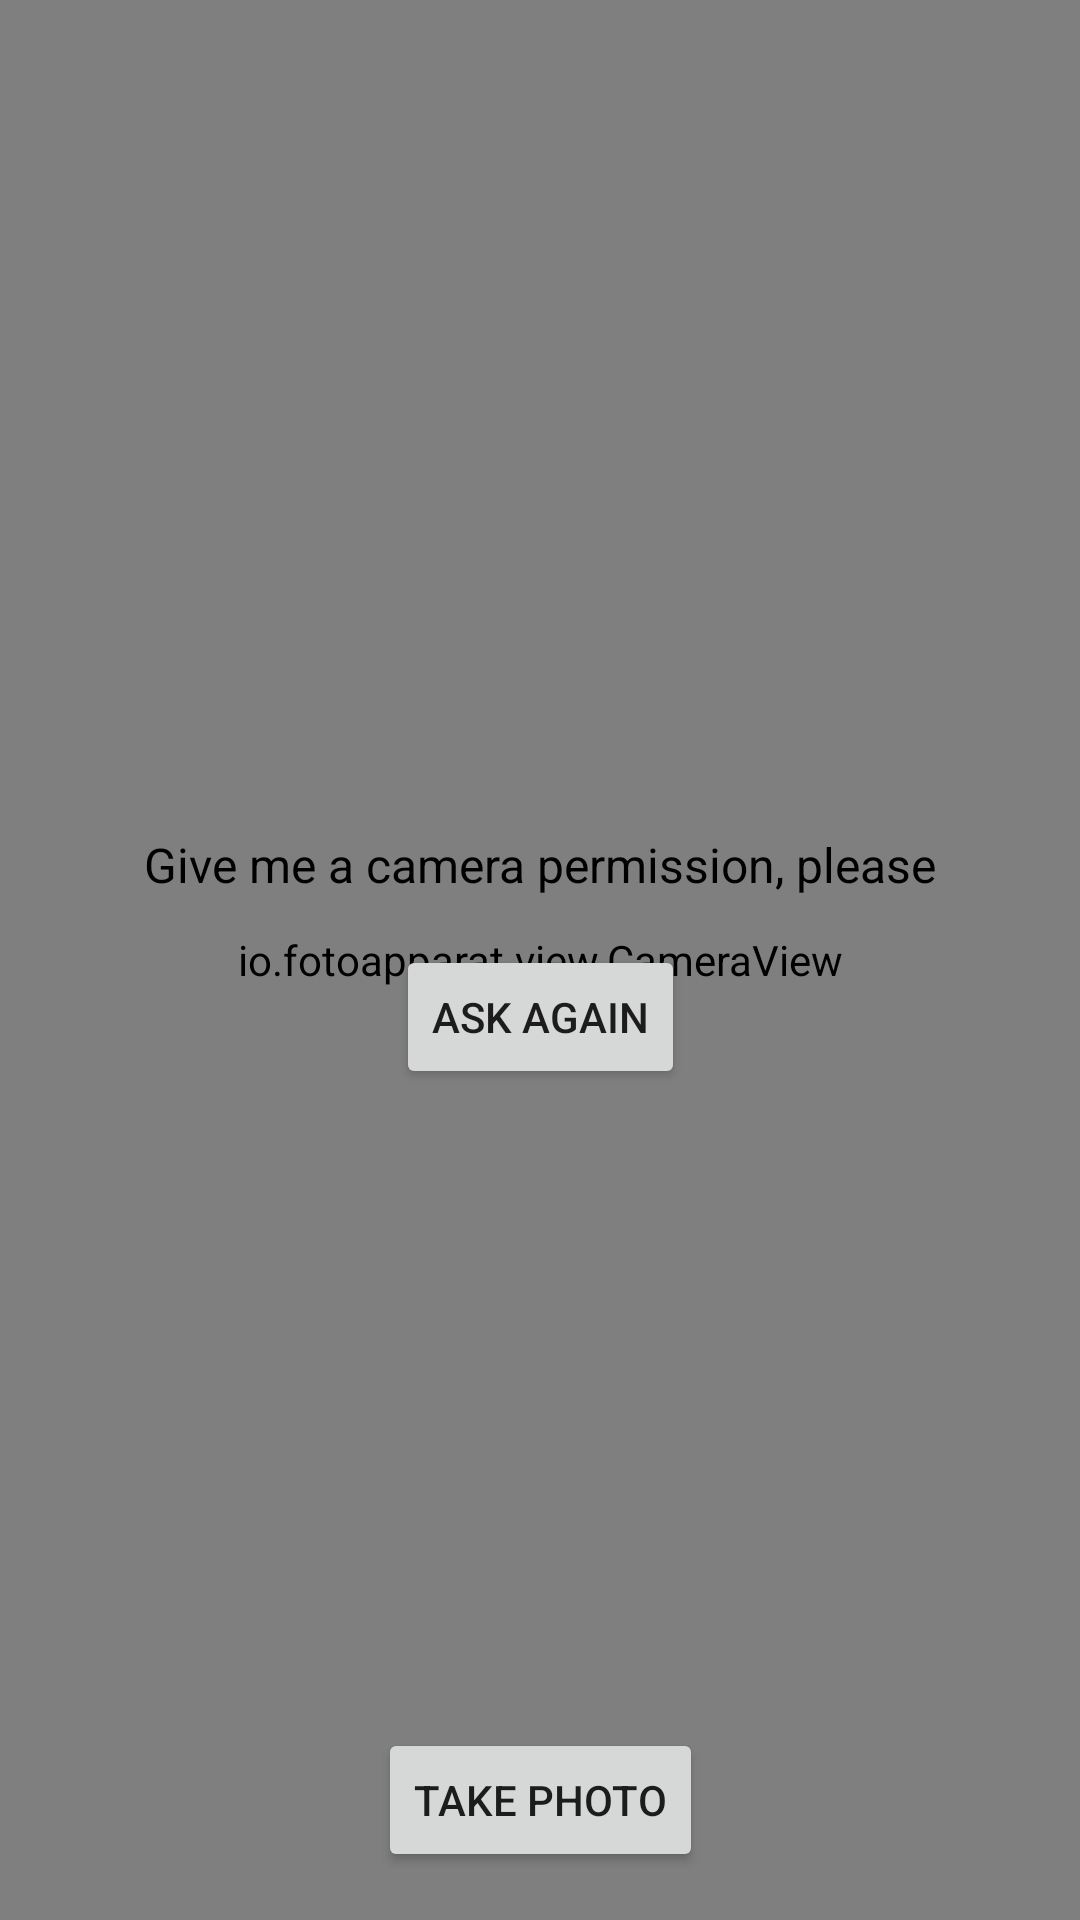

Write the Android layout XML for this screen, with the resource values it uses.
<!-- AndroidManifest.xml: application theme Theme.StorageWorkshop -->
<!-- res/layout/activity_make_photo.xml -->
<?xml version="1.0" encoding="utf-8"?>
<androidx.constraintlayout.widget.ConstraintLayout xmlns:android="http://schemas.android.com/apk/res/android"
    xmlns:app="http://schemas.android.com/apk/res-auto"
    android:layout_width="match_parent"
    android:layout_height="match_parent">

    <io.fotoapparat.view.CameraView
        android:id="@+id/cameraView"
        android:layout_width="match_parent"
        android:layout_height="match_parent" />

    <Button
        android:id="@+id/takePhotoButton"
        android:layout_width="wrap_content"
        android:layout_height="wrap_content"
        android:layout_marginBottom="16dp"
        android:text="take photo"
        app:layout_constraintBottom_toBottomOf="parent"
        app:layout_constraintEnd_toEndOf="parent"
        app:layout_constraintStart_toStartOf="parent" />

    <TextView
        android:id="@+id/needPermissionText"
        android:layout_width="wrap_content"
        android:layout_height="wrap_content"
        android:layout_marginStart="16dp"
        android:layout_marginEnd="16dp"
        android:text="Give me a camera permission, please"
        android:textColor="@color/black"
        android:textSize="16sp"
        app:layout_constraintBottom_toTopOf="@id/permissionButton"
        app:layout_constraintEnd_toEndOf="parent"
        app:layout_constraintStart_toStartOf="parent"
        app:layout_constraintTop_toTopOf="parent"
        app:layout_constraintVertical_chainStyle="packed" />

    <Button
        android:id="@+id/permissionButton"
        android:layout_width="wrap_content"
        android:layout_height="wrap_content"
        android:layout_marginTop="16dp"
        android:text="ask again"
        app:layout_constraintBottom_toBottomOf="parent"
        app:layout_constraintEnd_toEndOf="parent"
        app:layout_constraintStart_toStartOf="parent"
        app:layout_constraintTop_toBottomOf="@id/needPermissionText" />

    <androidx.constraintlayout.widget.Group
        android:id="@+id/permissionViews"
        android:layout_width="wrap_content"
        android:layout_height="wrap_content"
        app:constraint_referenced_ids="permissionButton, needPermissionText" />

    <androidx.constraintlayout.widget.Group
        android:id="@+id/cameraViews"
        android:layout_width="wrap_content"
        android:layout_height="wrap_content"
        app:constraint_referenced_ids="cameraView, takePhotoButton" />

</androidx.constraintlayout.widget.ConstraintLayout>
<!-- resources referenced by this layout -->
<resources>
  <style name="Theme.StorageWorkshop" parent="Theme.MaterialComponents.DayNight.DarkActionBar">
          
          <item name="colorPrimary">@color/purple_500</item>
          <item name="colorPrimaryVariant">@color/purple_700</item>
          <item name="colorOnPrimary">@color/white</item>
          
          <item name="colorSecondary">@color/teal_200</item>
          <item name="colorSecondaryVariant">@color/teal_700</item>
          <item name="colorOnSecondary">@color/black</item>
          
          <item name="android:statusBarColor" tools:targetApi="l">?attr/colorPrimaryVariant</item>
          
      </style>
  <!-- not gathered from this repository: default colours our renderer supplied (Android Studio template values) -->
  <color name="purple_500">#FF6200EE</color>
  <color name="purple_700">#FF3700B3</color>
  <color name="teal_200">#FF03DAC5</color>
  <color name="teal_700">#FF018786</color>
  <color name="black">#FF000000</color>
  <color name="white">#FFFFFFFF</color>
</resources>
